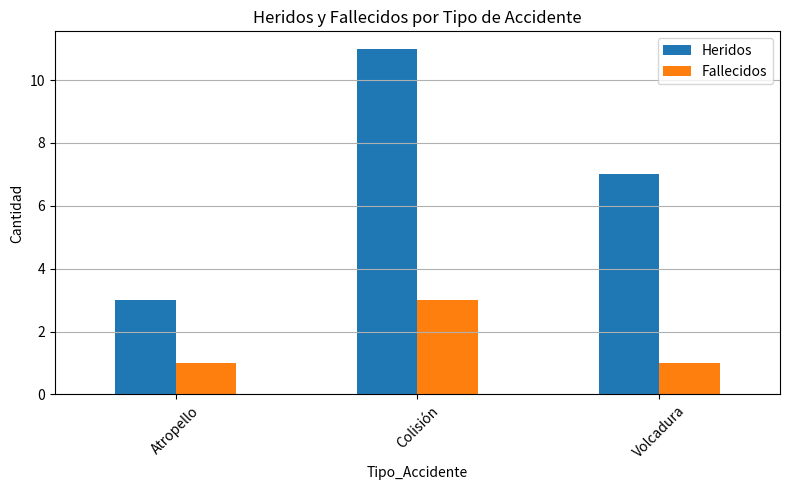

Write Python code to recreate this figure.
import pandas as pd

data = {
    'Año': [2022, 2022, 2022, 2023, 2023, 2023],
    'Departamento': ['Lima', 'Arequipa', 'Cusco', 'Lima', 'Arequipa', 'Cusco'],
    'Tipo_Accidente': ['Colisión', 'Atropello', 'Volcadura', 'Colisión', 'Atropello', 'Volcadura'],
    'Heridos': [5, 2, 3, 6, 1, 4],
    'Fallecidos': [1, 0, 0, 2, 1, 1]
}

df = pd.DataFrame(data)
df

df.describe()

df.groupby('Tipo_Accidente')[['Heridos', 'Fallecidos']].sum()

import matplotlib.pyplot as plt

df.groupby('Tipo_Accidente')[['Heridos', 'Fallecidos']].sum().plot(kind='bar', figsize=(8, 5))
plt.title('Heridos y Fallecidos por Tipo de Accidente')
plt.ylabel('Cantidad')
plt.xticks(rotation=45)
plt.grid(axis='y')
plt.tight_layout()
plt.show()